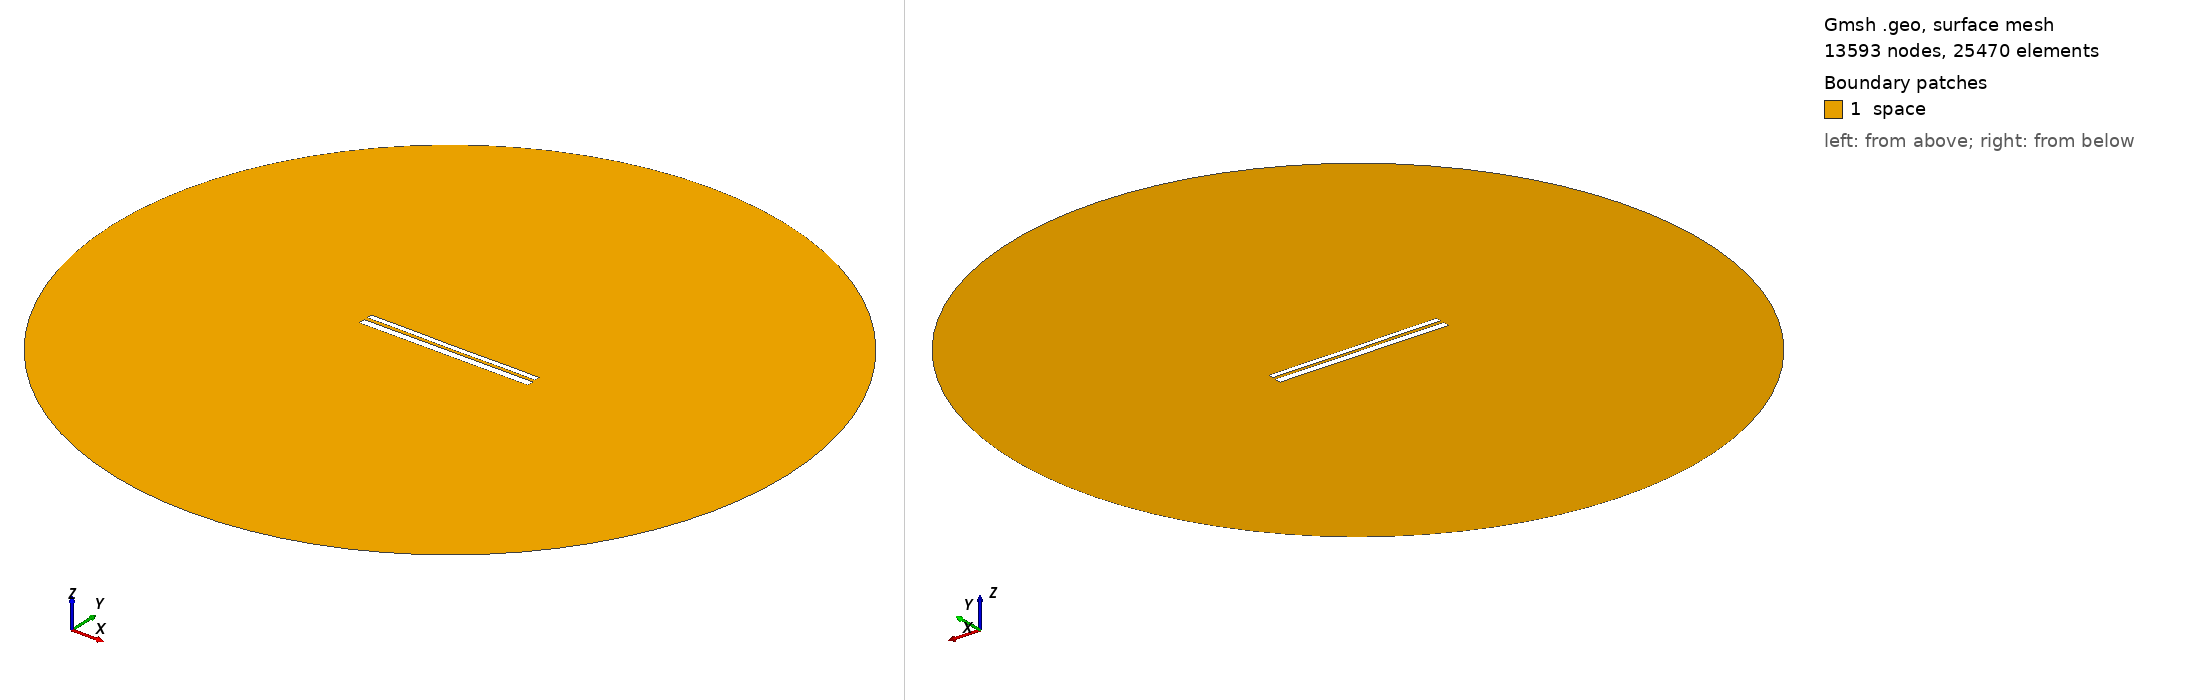

Gmsh geometry script, surface-meshed: 13593 nodes, 25470 surface elements. Boundary patches (legend numbers): 1 space. Left view from above one corner, right view from below the opposite corner. Legend entries are the model's physical surfaces. The drawing asked Gmsh for element sizes between 1% and 20% of the model's largest extent; the script's own settings can give other sizes.

=== 10039.geo (drawn) ===
//---------------------------------------
// Geometry kernel
//---------------------------------------

SetFactory("OpenCASCADE");



//---------------------------------------
// Parameters of the geometry
//---------------------------------------

// Overetch of the upper plate
overetch = 0.375;

// Distance between the plates
distance = 1.75;

// Discretization over the x axis (for the deformation)
nx = 50; 

// Length of the plate
L = 100 - overetch; 

// Number of modes
n = 4; 

// 1st mode coefficient
coeff(1) = -0.15;
beta(1) = 0.596864 * 3.1415926535 / L;

// 2nd mode coefficient
coeff(2) = -0.075;
beta(2) = 1.49418 * 3.1415926535 / L;

// 3rd mode coefficient
coeff(3) = 0.0;
beta(3) = 2.50025 * 3.1415926535 / L;

// 4th mode coefficient
coeff(4) = 0.07499999999999998;
beta(4) = 3.49999 * 3.1415926535 / L;



//---------------------------------------
// Upper plate (deformed rectangle)
//---------------------------------------

// Coordiantes of the upper plate
xmin = -50;
xmax = 50 - overetch;

// Height of the upper plate
yheight = 4 - 2 * overetch;

// Indexes of the points
UpperID[] = {};
LowerID[] = {};
LeftID[] = {};
RightID[] = {};

// Point index
p = 1;

// Horizontal edges
For i In {1:nx}
    x = xmin + (i-1)*(xmax - xmin)/(nx-1);

    y_bottom = distance / 2 + overetch;
    For j In {1:n}
        C = (Cosh(beta(j)*L) + Cos(beta(j)*L)) / (Sinh(beta(j)*L) + Sin(beta(j)*L));
        y_bottom  = y_bottom + coeff(j) * (Cosh(beta(j)*(x+50)) - Cos(beta(j)*(x+50)) - C * (Sinh(beta(j)*(x+50)) - Sin(beta(j)*(x+50))));
    EndFor

    y_top = y_bottom + yheight;

    Point(p) = {x, y_top, 0, 1.0};
    UpperID[i] = p;
    p = p + 1;

    Point(p) = {x, y_bottom, 0, 1.0};
    LowerID[i] = p;
    p = p + 1;
EndFor

// Create point lists
UpperPts[] = {}; LowerPts[] = {};
For i In {1:nx}
  UpperPts[] += {UpperID[i]};
  LowerPts[] += {LowerID[i]};
EndFor

// Build splines
Spline(1) = {UpperPts[]};
Spline(2) = {LowerPts[]};
Line(3) = {LowerPts[nx-1], UpperPts[nx-1]};
Line(4) = {LowerPts[0], UpperPts[0]};

// Build the plane surface
Curve Loop(1) = {2, 3, -1, -4};
Plane Surface(1) = {1};



//---------------------------------------
// Lower plate (rectangle)
//---------------------------------------

// Vertices
Point(1001) = {-50, -1, 0, 1.0};
Point(1002) = { 50, -1, 0, 1.0};
Point(1003) = { 50,  -5, 0, 1.0};
Point(1004) = {-50,  -5, 0, 1.0};

// Edges
Line(5) = {1001, 1002};
Line(6) = {1002, 1003};
Line(7) = {1003, 1004};
Line(8) = {1004, 1001};

// Plane surface
Line Loop(2) = {5, 6, 7, 8};
Plane Surface(2) = {2}; 



//---------------------------------------
// Outer (fictious) boundary
//---------------------------------------

// Points
Point(1005) = {0, 0, 0};       // Center
Point(1006) = {200, 0, 0};     // Start point
Point(1007) = {0, 200, 0};     // 90 degrees
Point(1008) = {-200, 0, 0};    // 180 degrees
Point(1009) = {0, -200, 0};    // 270 degrees

// Circle arcs (each needs start, center, end)
Circle(9) = {1006, 1005, 1007};
Circle(10) = {1007, 1005, 1008};
Circle(11) = {1008, 1005, 1009};
Circle(12) = {1009, 1005, 1006};

// Plane surface for the entire domain
Curve Loop(3) = {9, 10, 11, 12};
Surface(3) = {3};

// Subtract the plates from the whole domain to obtain the actual domain where we want to solve the equations
BooleanDifference{ Surface{3}; Delete; }{ Surface{1}; Surface{2}; Delete; }




//---------------------------------------
// Transfinite Lines/Curves
//---------------------------------------

// Set the number of points on the boundaries
r = 7;

// Plates
Transfinite Curve {1, 2} = 50*r Using Progression 1;
Transfinite Curve {3, 4} = 2*r Using Progression 1;
Transfinite Line {5, 7} = 50*r Using Progression 1;
Transfinite Line {6, 8} = 2*r Using Progression 1;

// Outer boundary
Transfinite Line {9, 10, 11, 12} = 20 Using Progression 1;



//---------------------------------------
// Physical groups
//---------------------------------------                

// Physical curves (boundaries)
Physical Line("force_segment", 10) = {2};
Physical Line("upper_plate", 11) = {1, 3, 4};
Physical Line("lower_plate", 12) = {5, 6, 7, 8};
Physical Line("boundary", 20) = {9, 10, 11, 12};

// Physical Surfaces
Physical Surface("space", 30) = {3};



//---------------------------------------
// 6. Generate the Mesh
//---------------------------------------

// 2D mesh generation
Mesh 2;
